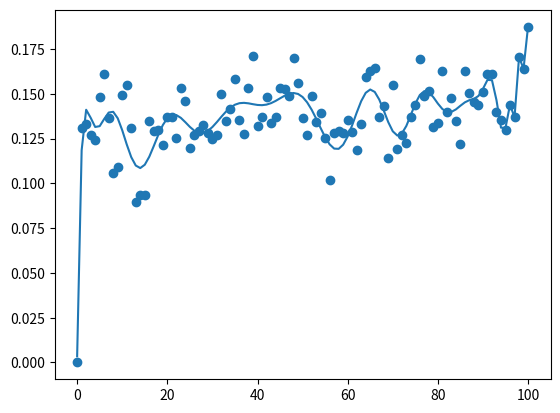

Write Python code to recreate this figure. (Note: this script raises an exception after producing the figure.)
#!/usr/bin/env python
# coding: utf-8

# In[ ]:


import numpy as np
from matplotlib import pyplot as plt
import warnings
 
x = np.array([0, 1, 2, 3, 4, 5, 6, 7, 8, 9, 10, 11, 12, 13, 14, 15, 16, 17, 18, 19, 20, 21, 22, 23,
              24, 25, 26, 27, 28, 29, 30, 31, 32, 33, 34, 35, 36, 37, 38, 39, 40, 41, 42, 43, 44, 45, 
              46, 47, 48, 49, 50, 51, 52, 53, 54, 55, 56, 57, 58, 59, 60, 61, 62, 63, 64, 65, 66, 67,
              68, 69, 70, 71, 72, 73, 74, 75, 76, 77, 78, 79, 80, 81, 82, 83, 84, 85, 86, 87, 88, 89,
              90, 91, 92, 93, 94, 95, 96, 97, 98, 99, 100])

y = np.array([0,0.1310020050116852,0.13338252793921818,0.1271800436023045,0.12411012354411528,
              0.14830251009160494,0.16099646505835385,0.13672626719181066,0.10575746176683135,
              0.10940173012596706,0.14914122048711942,0.1547454976252675,0.13080074276971196,
              0.08931793861415635,0.09350688454144036,0.09347911320971189,0.1347924409211111,
              0.1293933454371193,0.12984239161942387,0.1215875286464197,0.13700454531551434,
              0.13679838453358023,0.1251894785933333,0.15332782805884773,0.14613206855135802,
              0.11978327990584357,0.12692420304098764,0.1293913216964197,0.1323578628617284,
              0.12791714668148155,0.12500315297016462,0.1272407837140329,0.1498273684312345,
              0.13508044052958845,0.1417638866823868,0.15844558608510298,0.13516331105720167,
              0.12767323971135808,0.15331176447448555,0.17101871816065853,0.1318314876696708,
              0.13723445036436208,0.14803111326337456,0.1338266112631276,0.1369133475254321,
              0.1529717468486419,0.15275033602074073,0.148868589493786,0.17025891428995896,
              0.1561596865221399,0.1362530184667489,0.12685210752740736,0.14880547058971183,
              0.1344070010964608,0.13921549751119344,0.12519841632909456,0.10178187847086416,
              0.12833530961144027,0.12911522342699577,0.12803783040024685,0.13549534212427988,
              0.12888644512403288,0.11880218773399175,0.13289409177510286,0.15926914207979423,
              0.16273464049613168,0.16430210611333332,0.13696025079012342,0.14293878843016464,
              0.11437881526279825,0.15485243967613166,0.1189869489783539,0.1268573888019753,
              0.12274447400604938,0.13701342161242808,0.14394163064185186,0.16938578843382718,
              0.148691377950288,0.1514421029202057,0.13146383308156376,0.13390823626814816,
              0.16279026044020573,0.13990190985806578,0.14768216125024694,0.13454383618411514,
              0.12220733156008232,0.1629385594452675,0.15038286656201644,0.1456560583393826,
              0.14388415201452673,0.15120248066958852,0.16115236400687233,0.16103250400666677,
              0.13970767891893007,0.13510909825691358,0.13004118393567898,0.14385259269407408,
              0.13693664913403295,0.17043365924283946,0.1639943095735802,0.18756215853870972])

 
# y は次の式で生成
# y = np.round(x**2 + np.random.randn(20) * 5)
#
 
plt.scatter(x , y)

graph_data = np.polyfit(x, y, 77)
print(graph_data)

plt.plot(x, np.poly1d(np.polyfit(x, y, 77))(x), label='d=77')

warnings.simplefilter('ignore', np.RankWarning)

